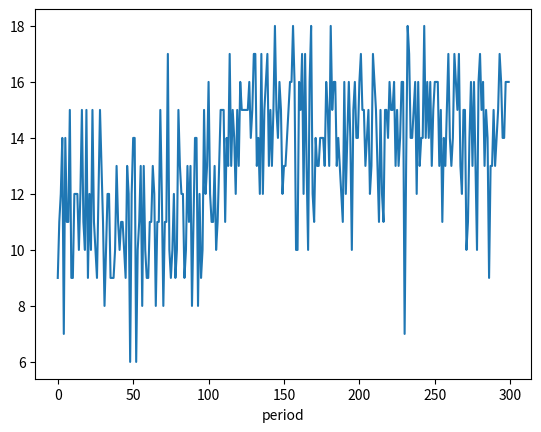

The script that saved this image: (Note: this script raises an exception after producing the figure.)
import pathlib
import random
from functools import partial

import numpy as np
import pandas as pd
from matplotlib import pyplot as plt
from scipy.stats import bernoulli
from tqdm import tqdm

OUTPUT_PATH = pathlib.Path("outputs/plots/simulation")
OUTPUT_PATH.mkdir(parents=True, exist_ok=True)


class GroupSimulation:
    def __init__(self, n_guardians_per_group, n_group_tasks, n_personal_nudges, tau):

        self.n_guardians_per_group = n_guardians_per_group
        self.guardian_list = list(range(n_guardians_per_group))
        self.n_group_tasks = n_group_tasks
        self.n_personal_nudges = n_personal_nudges

        self.tau = tau
        self.current_period = 0
        self.learning_period = 2
        self.eps = 1e-10

        self.data = []

        # self.params is a dict that contains params for every guardian
        # e.g. guardian i's p parameter for k-th group task: params[i]['p'][k]
        self.params = {}

        for i in range(n_guardians_per_group):

            p = list(np.random.uniform(0, 1, self.n_group_tasks))
            q = list(np.random.uniform(0, 1, self.n_personal_nudges))

            self.params[i] = {}
            self.params[i]["p"] = p
            self.params[i]["q"] = q

    def intervene(self, intervention_function, periods):

        for _ in tqdm(range(periods)):

            group_task, personal_nudges = intervention_function(self)

            for guardian in range(self.n_guardians_per_group):

                p = self.params[guardian]["p"][group_task]

                if guardian in personal_nudges.keys():
                    nudge = personal_nudges[guardian]
                    q = self.params[guardian]["q"][nudge]
                else:
                    nudge = None
                    q = 0

                y = bernoulli.rvs(p + (1 - p) * q)

                data = [self.current_period, guardian, group_task, nudge, y]

                self.data.append(data)

            self.current_period += 1

    def get_df(self):

        df = pd.DataFrame(self.data)
        df.columns = ["period", "guardian", "group_task", "personalized_nudge", "y"]

        return df

    def cumulative_regret(self):
        pass


def random_intervention(gsim: GroupSimulation):

    """
    Outputs group task and personal nudges (dict with guardian indices j as keys, and nudge indices as values)
    """

    group_task = np.random.randint(0, gsim.n_group_tasks)

    guardians_nudged = random.sample(gsim.guardian_list, gsim.tau)
    personal_nudges = {}

    for guardian in guardians_nudged:
        personal_nudges[guardian] = np.random.randint(0, gsim.n_personal_nudges)

    return group_task, personal_nudges


def two_stage_intervention(gsim: GroupSimulation):

    """
    Obs: this intervention requires that some previous interventions were made and data is stored in self.data
    Obs2: this algorithm assumes knowledge of p's and q's
    """

    params = gsim.params

    group_task_probs = [el["p"] for el in params.values()]
    sum_group_task_probs = np.sum(group_task_probs, axis=0)

    group_task_chosen = np.argmax(sum_group_task_probs)

    # list to store guardian a_ik values
    guardian_nudge_scores = []

    for guardian in range(gsim.n_guardians_per_group):

        p = params[guardian]["p"][group_task_chosen]

        nudge = np.argmax(params[guardian]["q"])
        q = params[guardian]["q"][nudge]

        score = (1 - p) * q

        guardian_nudge_scores.append((guardian, nudge, score))

    # sort guardians from highest to lowest a_ik score
    guardian_values = sorted(guardian_nudge_scores, key=lambda x: x[2], reverse=True)

    # choose nudged guardians: tau greatest
    nudged_guardians = guardian_values[: gsim.tau]

    personal_nudges = {}

    for guardian, nudge, _ in nudged_guardians:
        personal_nudges[guardian] = nudge

    return group_task_chosen, personal_nudges


def two_stage_UCB_intervention(gsim: GroupSimulation, delta):

    df = gsim.get_df()

    # matrix with guardian and group task as index that maps to mean response of guardian in periods
    # where group task is applied and no personal nudge is applied to the guardian
    # e.g. p_matrix[i][j] = mean response (y) of guardian i under only group task j
    p_matrix = df[df["personalized_nudge"].isna()].groupby(["guardian", "group_task"])["y"].mean()

    # same thing but with the number of periods where group task is applied and no personal nudge is applied to the guardian
    n_matrix = df[df["personalized_nudge"].isna()].groupby(["guardian", "group_task"])["y"].size()

    # create matrix of upper confidence bound = p + sqrt(log(1/delta)/2n) and lower confidence bound
    UCB = np.sqrt(np.log(1 / delta) / (2 * n_matrix))
    UCB += p_matrix

    # if some ucb>1, lower to 1
    UCB = np.minimum(UCB, 1)

    LCB = np.sqrt(np.log(1 / delta) / (2 * n_matrix))
    LCB = p_matrix - LCB

    # if some lcb < 0, make it 0
    LCB = np.maximum(LCB, 0)

    # sum of each tasks ucb's over guardians
    sum_UCB = UCB.reset_index().groupby("group_task")["y"].sum()

    group_task = sum_UCB.argmax()

    # empty dict that receives guardians as keys and another dict as value
    # inner dict maps personalized nudges to their respective a_ik scores
    a_estimates = {}

    for guardian in gsim.guardian_list:

        a_estimates[guardian] = {}

        for nudge in range(gsim.n_personal_nudges):

            # for each personalized nudge, find the group task with most joint observations up until that time
            df_lk = df[(df["guardian"] == guardian) & (df["personalized_nudge"] == nudge)]

            l_k = df_lk["group_task"].value_counts().idxmax()

            mean_response = df_lk[df_lk["group_task"] == l_k]["y"].mean()
            n_ilk = df_lk[df_lk["group_task"] == l_k].shape[0]

            # for numeric reasons, if hat(p_ilk)=1, make it 1-eps
            #if p_matrix[guardian][l_k] == 1:
            #    p_ilk = p_matrix[guardian][l_k] - gsim.eps
            #else:
            #    p_ilk = p_matrix[guardian][l_k]

            # q_ik = (mean_response - p_ilk)/(1-p_ilk)
            a_ik = mean_response + np.sqrt(np.log(1 / delta) / (2 * n_ilk)) - LCB[guardian][group_task]

            a_estimates[guardian][nudge] = a_ik

    # for each guardian, calculate maximum a_ik score
    max_scores = []

    for guardian in gsim.guardian_list:

        a_scores = a_estimates[guardian]
        nudge = max(a_scores, key=lambda k: a_scores[k])
        score = a_scores[nudge]

        max_scores.append((guardian, nudge, score))

    sorted_scores = sorted(max_scores, key=lambda x: x[2])
    nudged_guardians = sorted_scores[-gsim.tau :]

    personal_nudges = {}

    for guardian, nudge, _ in nudged_guardians:
        personal_nudges[guardian] = nudge

    return group_task, personal_nudges


##############################################################################################

n_guardians_per_group = 20
n_group_tasks = 5
n_personal_nudges = 5
tau = 5
delta = 0.05
random_periods = 100
twostage_periods = 200

g = GroupSimulation(n_guardians_per_group, n_group_tasks, n_personal_nudges, tau)
g.intervene(random_intervention, random_periods)

func = partial(two_stage_UCB_intervention, delta=delta)
g.intervene(func, twostage_periods)

df = pd.DataFrame(g.data)
df.columns = ["period", "guardian", "group_task", "personalized_nudge", "y"]

df.groupby("period")["y"].sum().plot()
plt.savefig(OUTPUT_PATH / "optimal_algo.png")
breakpoint()
